Dataset: dataset_split (GitHub, hakimlutfi46/DBS-image-classification). Classes: boot, sandal, shoe.

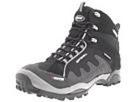
Label: boot

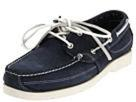
Label: shoe

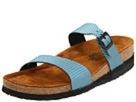
Label: sandal

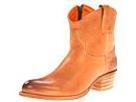
Label: boot

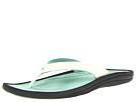
Label: sandal

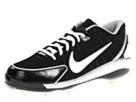
Label: shoe
